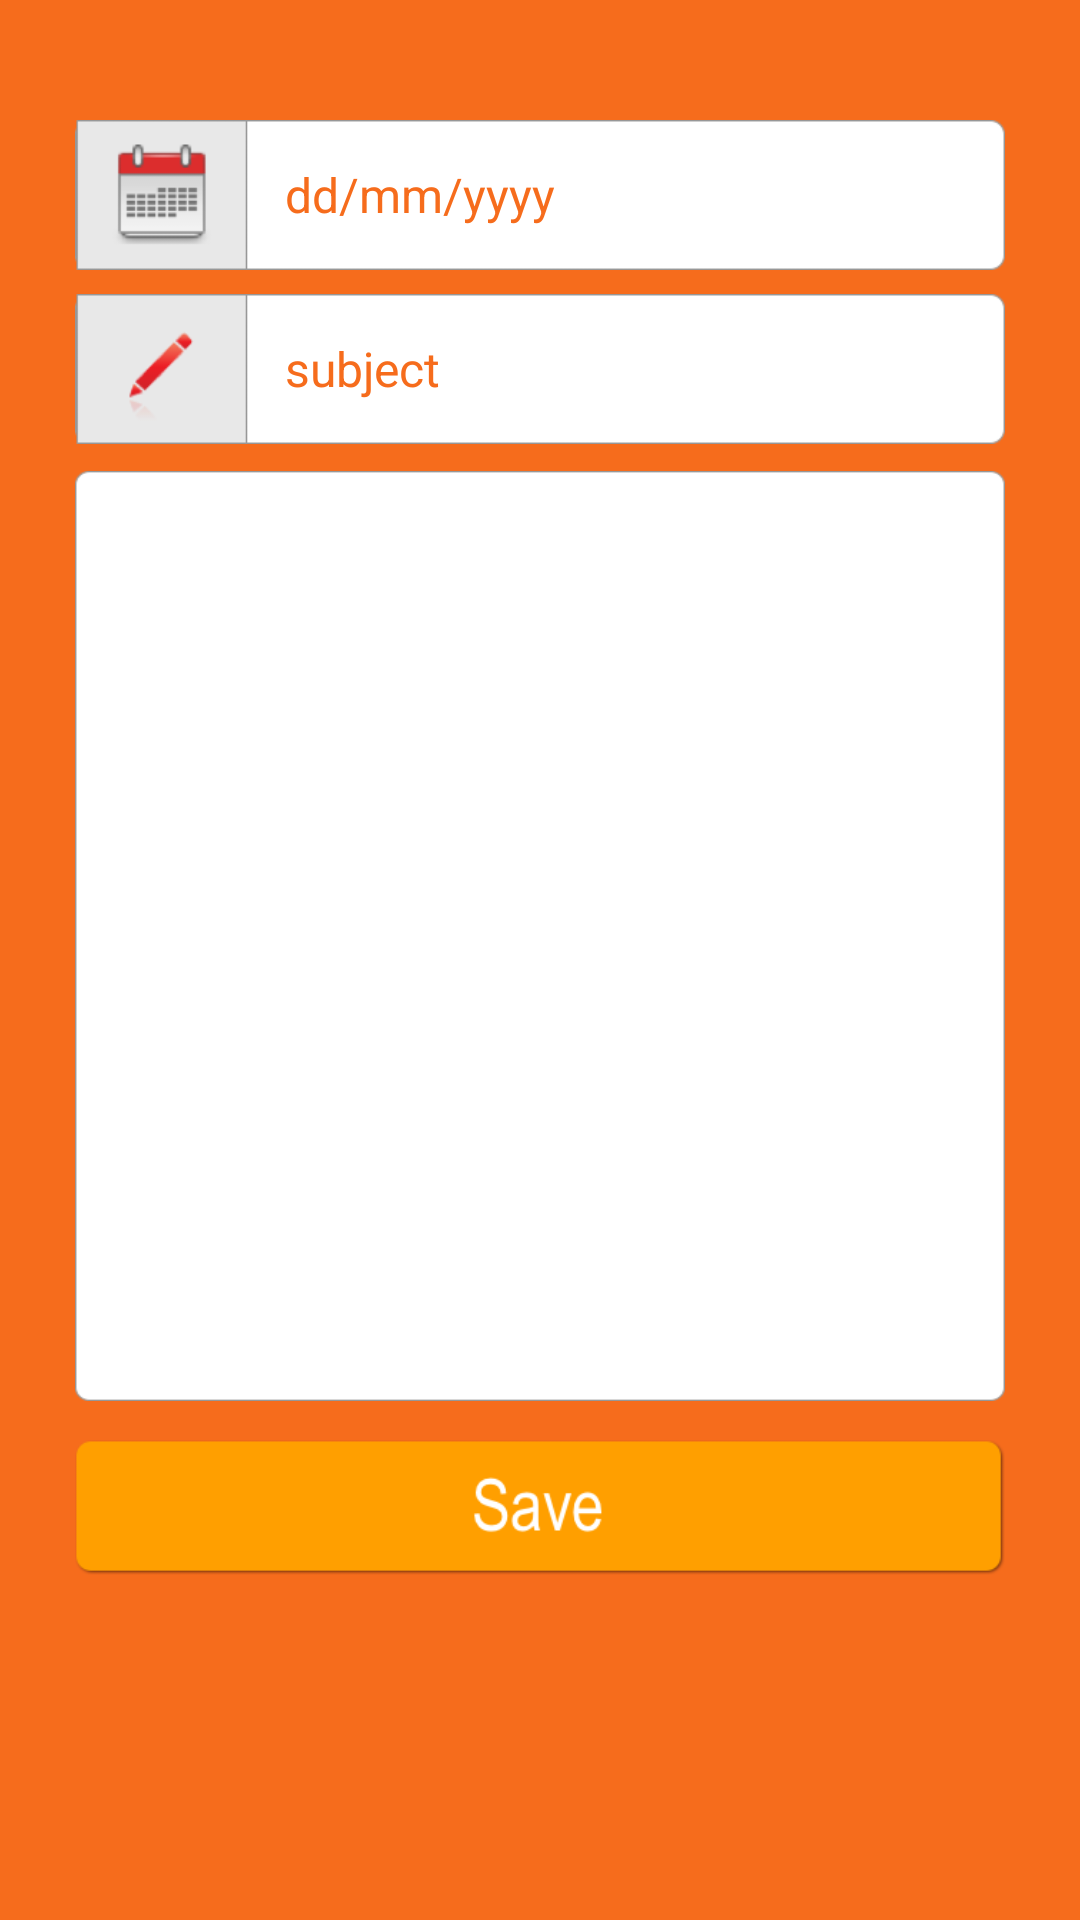

Reconstruct the res/layout file that produces this screen, plus the resources it refers to.
<!-- AndroidManifest.xml: application theme AppTheme -->
<!-- res/layout/activity_create_diary.xml -->
<?xml version="1.0" encoding="utf-8"?>
<RelativeLayout xmlns:android="http://schemas.android.com/apk/res/android"
    android:layout_width="match_parent"
    android:layout_height="match_parent"
    android:background="#f66c1c"
    android:focusableInTouchMode="true">

    <EditText
        android:id="@+id/editDate"
        android:layout_width="310dp"
        android:layout_height="50dp"
        android:lines="1"
        android:layout_marginTop="40dp"
        android:paddingLeft="70dp"
        android:paddingRight="14dp"
        android:layout_centerHorizontal="true"
        android:background="@drawable/cd_datelong_pm"
        android:focusable="false"
        android:textSize="16sp"
        android:hint="dd/mm/yyyy"
        android:textColorHint="#f66c1c"
        android:textColor="#f66c1c"
        android:onClick="setDate"/>

    <EditText
        android:id="@+id/editHead"
        android:layout_width="310dp"
        android:layout_height="50dp"
        android:lines="1"
        android:maxLength="20"
        android:paddingLeft="70dp"
        android:paddingRight="14dp"
        android:layout_centerHorizontal="true"
        android:layout_marginTop="98dp"
        android:background="@drawable/cd_subject_pm"
        android:textSize="16sp"
        android:textColor="#f66c1c"
        android:textColorHint="#f66c1c"
        android:hint="subject"/>

    <EditText
        android:id="@+id/editBody"
        android:layout_width="310dp"
        android:layout_height="310dp"
        android:lines="20"
        android:padding="10dp"
        android:layout_centerHorizontal="true"
        android:layout_marginTop="157dp"
        android:background="@drawable/cd_textarea"
        android:gravity="top|left"
        android:textSize="16sp"
        android:textColor="#f66c1c"/>

    <Button
        android:id="@+id/editSave"
        android:layout_width="310dp"
        android:layout_height="45dp"
        android:layout_centerHorizontal="true"
        android:layout_marginTop="480dp"
        android:background="@drawable/cd_save_pm"
        android:onClick="addDiary" />

</RelativeLayout>
<!-- resources referenced by this layout -->
<resources>
  <!-- drawable cd_datelong_pm: png bitmap (drawable-xxxhdpi, 5475 bytes) -->
  <!-- drawable cd_save_pm: png bitmap (drawable-xxxhdpi, 4308 bytes) -->
  <!-- drawable cd_subject_pm: png bitmap (drawable-xxxhdpi, 4267 bytes) -->
  <!-- drawable cd_textarea: png bitmap (drawable, 9956 bytes) -->
  <style name="AppTheme" parent="Theme.AppCompat.Light.NoActionBar">
          
          <item name="colorPrimary">@color/colorPrimary</item>
          <item name="colorPrimaryDark">@color/colorOrenge</item>
          <item name="colorAccent">@color/colorAccent</item>
      </style>
  <color name="colorPrimary">#3F51B5</color>
  <color name="colorOrenge">#f66c1c</color>
  <color name="colorAccent">#FF4081</color>
</resources>
